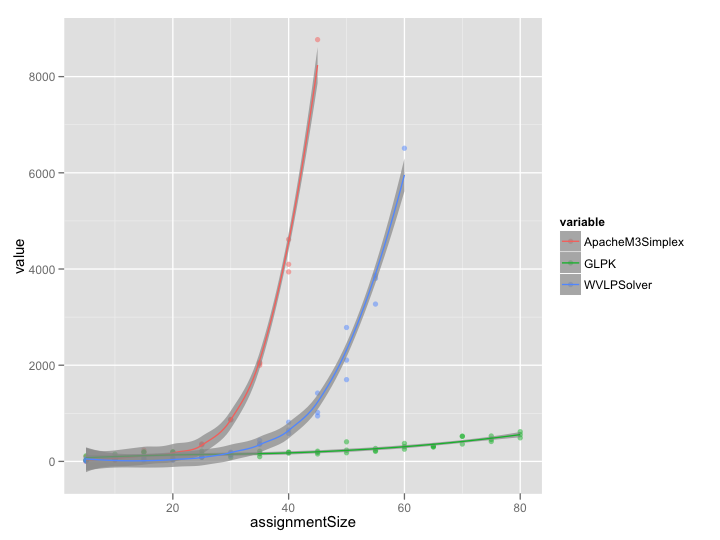

The table this chart was drawn from, first rows:
assignmentSize	ApacheM3Simplex	GLPK	WVLPSolver
5	95	115	52
5	9	23	9
5	6	24	7
10	28	67	58
10	25	77	45
10	49	150	66
15	186	200	53
15	235	191	45
15	79	112	16
20	194	195	81
20	139	200	28
20	139	60	31
25	341	156	92
25	364	212	86
25	356	87	95
30	873	147	181
30	868	138	192
30	863	87	124
35	2060	161	436
35	1999	99	353
35	2037	211	367
40	3940	192	651
40	4098	188	583
40	4615	171	814
45	8769	188	1018
45	NaN	212	1420
45	NaN	155	945
50	NaN	407	2107
50	NaN	180	2784
50	NaN	234	1700
55	NaN	225	3806
55	NaN	209	3872
55	NaN	269	3271
60	NaN	374	6511
60	NaN	306	NaN
60	NaN	254	NaN
65	NaN	323	NaN
65	NaN	300	NaN
65	NaN	306	NaN
70	NaN	524	NaN
70	NaN	361	NaN
70	NaN	521	NaN
75	NaN	414	NaN
75	NaN	528	NaN
75	NaN	457	NaN
80	NaN	490	NaN
80	NaN	557	NaN
80	NaN	617	NaN
